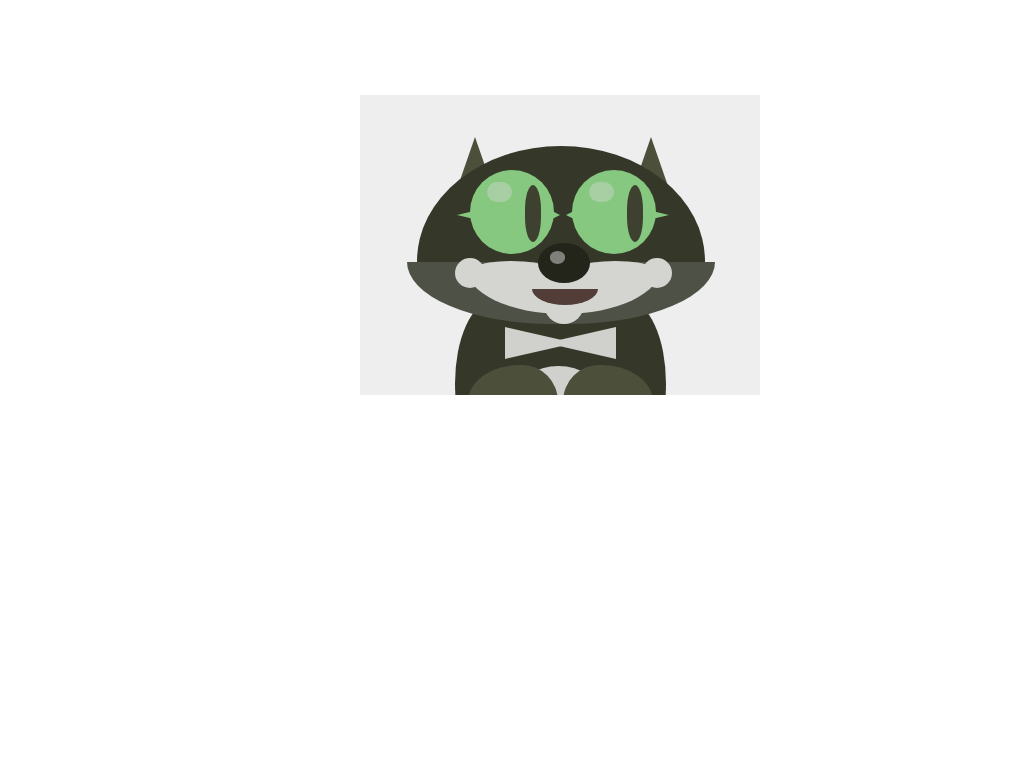

Reproduce this picture with HTML and CSS.

<!-- file: kot.html -->
<!DOCTYPE html>
<html>
  <head>
    <title>CSS ART - kot</title>
    <meta charset="UTF-8">
    <link rel="stylesheet" href="style.css">
  </head>
  <body>
    <div id="field6">
        <div id="kot">
            <div id="k1"></div>
            <div id="k2"></div>
            <div id="k3">
                <div id="kp">
                    <div class="kp"></div>
                    <div class="kp"></div>
                    <div class="kp"></div>
                    <div class="kp"></div>
                    <div class="kp"></div>
                    <div class="kn"><span></span></div>
                    <div class="ku"></div>
                </div>
            </div>
            <div id="ko">
                <div class="ko">
                    <span></span>
                    <span></span>
                    <span></span>
                    <span></span>
                </div>
                <div class="ko">
                    <span></span>
                    <span></span>
                    <span></span>
                    <span></span>
                </div>
            </div>
            <div id="ki">
                <div class="ki"></div>
                <div class="ki"></div>
            </div>
            <div id="kt">
                <div class="ktk"></div>
                <div class="ktk"></div>
                <div class="ktb"></div>
                <div class="ktl"></div>
                <div class="ktl"></div>
            </div>
        </div>
    </div>
  </body>
</html>


/* file: style.css */
#field6 {
    position: absolute;
    top:95px;
    left:360px;
    width:400px;
    height:300px;
    background:#eee;
}
#kot {
    bottom: 0;
    height: 258px;
    left: 47px;
    position: absolute;
    width: 308px;
    overflow: hidden;
}
#kot div {
    position: absolute;
    bottom: 0;
}
/* głowa i mordka */
#kot #k1 {
    background: none repeat scroll 0 0 #353829;
    border-radius: 145px 145px 0 0 / 116px 116px 0 0;
    bottom: 133px;
    height: 116px;
    left: 10px;
    width: 288px;
    z-index: 2;
}
#kot #k2 {
    background: none repeat scroll 0 0 #4E5145;
    border-radius: 0 0 145px 145px / 0 0 62px 62px;
    bottom: 71px;
    height: 62px;
    width: 308px;
    z-index: 3;
}
#kot #k3 {
    bottom: 71px;
    height: 77px;
    left: 59px;
    width: 195px;
    z-index: 4;
}
/* pysk */
#kot #kp {
    background: none repeat scroll 0 0 #D4D5D1;
    border-radius: 0 0 145px 145px / 0 0 70px 70px;
    bottom: 10px;
    height: 50px;
    width: 195px;
}
#kot #kp .kp {
    background: none repeat scroll 0 0 #D4D5D1;
    border-radius: 30px 30px 30px 30px;
    height: 30px;
    width: 30px;
}
#kot #kp .kp {
    bottom: 26px;
    left: -11px;
}
#kot #kp .kp + .kp {
    bottom: 26px;
    left: auto;
    right: -11px;
}
#kot #kp .kp + .kp + .kp {
    bottom: -10px;
    height: 40px;
    left: 78px;
    width: 40px;
}
#kot #kp .kp + .kp + .kp + .kp {
    border-radius: 63px 63px 63px 63px / 10px 10px 10px 10px;
    bottom: 43px;
    height: 10px;
    left: 14px;
    width: 63px;
}
#kot #kp .kp + .kp + .kp + .kp + .kp {
    bottom: 43px;
    left: auto;
    right: 14px;
}
#kot #kp .kn {
    background: none repeat scroll 0 0 #23251B;
    border-radius: 52px 52px 52px 52px / 40px 40px 40px 40px;
    bottom: 31px;
    height: 40px;
    left: 72px;
    width: 52px;
}
#kot #kp .kn span {
    background: none repeat scroll 0 0 #7F807A;
    border-radius: 52px 52px 52px 52px / 40px 40px 40px 40px;
    bottom: 19px;
    display: block;
    height: 13px;
    left: 12px;
    position: absolute;
    width: 15px;
}
#kot #kp .ku {
    background: none repeat scroll 0 0 #523D39;
    border-radius: 0 0 33px 33px / 0 0 16px 16px;
    bottom: 9px;
    height: 16px;
    left: 66px;
    width: 66px;
}
/* oczy */
#kot #ko {
    bottom: 141px;
    height: 84px;
    left: 53px;
    width: 206px;
    z-index: 3;
}
#kot #ko .ko {
    background: none repeat scroll 0 0 #86C87F;
    border-radius: 84px 84px 84px 84px;
    height: 84px;
    left: 10px;
    width: 84px;
}
#kot #ko .ko + .ko {
    left: auto;
    right: 10px;
}
#kot #ko .ko span {
    display: block;
    position: absolute;
}
#kot #ko .ko span:nth-child(1) {
    background: none repeat scroll 0 0 #3E4130;
    border-radius: 27px 27px 27px 27px / 84px 84px 84px 84px;
    bottom: 12px;
    height: 57px;
    right: 13px;
    width: 16px;
}
#kot #ko .ko span:nth-child(2) {
    background: none repeat scroll 0 0 #A8CEA3;
    border-radius: 25px 25px 25px 25px;
    bottom: 52px;
    height: 20px;
    right: 42px;
    width: 25px;
}
#kot #ko .ko span:nth-child(3) {
    border-color: transparent #86C87F;
    border-style: solid;
    border-width: 4px 17px 4px 0;
    bottom: 35px;
    height: 0;
    left: -13px;
    width: 0;
}
#kot #ko .ko span:nth-child(4) {
    border-color: transparent #86C87F;
    border-style: solid;
    border-width: 4px 0 4px 8px;
    bottom: 35px;
    height: 0;
    right: -6px;
    width: 0;
}
#kot #ko .ko + .ko span:nth-child(3) {
    border-color: transparent #86C87F;
    border-style: solid;
    border-width: 4px 8px 4px 0;
    bottom: 35px;
    height: 0;
    left: -6px;
    right: auto;
    width: 0;
}
#kot #ko .ko + .ko span:nth-child(4) {
    border-color: transparent #86C87F;
    border-style: solid;
    border-width: 4px 0 4px 17px;
    bottom: 35px;
    height: 0;
    left: auto;
    right: -13px;
    width: 0;
}
/* uczy */
#kot #ki {
    height: 49px;
    left: 51px;
    top: 0;
    width: 210px;
    z-index: 1;
}
#kot #ki .ki {
    border-color: #4C503B transparent;
    border-style: solid;
    border-width: 0 17px 49px;
}
#kot #ki .ki + .ki {
    left:auto;
    right:0;
}
/* tors */
#kot #kt {
    background: none repeat scroll 0 0 #353829;
    border-radius: 113px 113px 113px 113px / 244px 244px 244px 244px;
    bottom: -71px;
    height: 165px;
    left: 48px;
    width: 211px;
}
#kot #kt .ktk {
    border-color: transparent #d0d1cc;
    border-style: solid;
    border-width: 16px 0 16px 70px;
    height: 0;
    left: 50px;
    top: 26px;
    width: 0;
}
#kot #kt .ktk + .ktk {
    border-color: transparent #d0d1cc;
    border-style: solid;
    border-width: 16px 70px 16px 0;
    bottom: 35px;
    height: 0;
    left: auto;
    right: 50px;
    width: 0;
}
#kot #kt .ktb {
    background: none repeat scroll 0 0 #D0D1CC;
    border-radius: 83px 83px 83px 83px / 60px 60px 60px 60px;
    height: 60px;
    left: 62px;
    top: 65px;
    width: 83px;
}
#kot #kt .ktl {
    background: none repeat scroll 0 0 #4C503B;
    border-radius: 84px 58px 0 0 / 60px 60px 0 0;
    height: 37px;
    left: 13px;
    top: 64px;
    width: 90px;
}
#kot #kt .ktl + .ktl {
    border-radius: 58px 84px 0 0 / 60px 60px 0 0;
    left: auto;
    right:13px;
}
